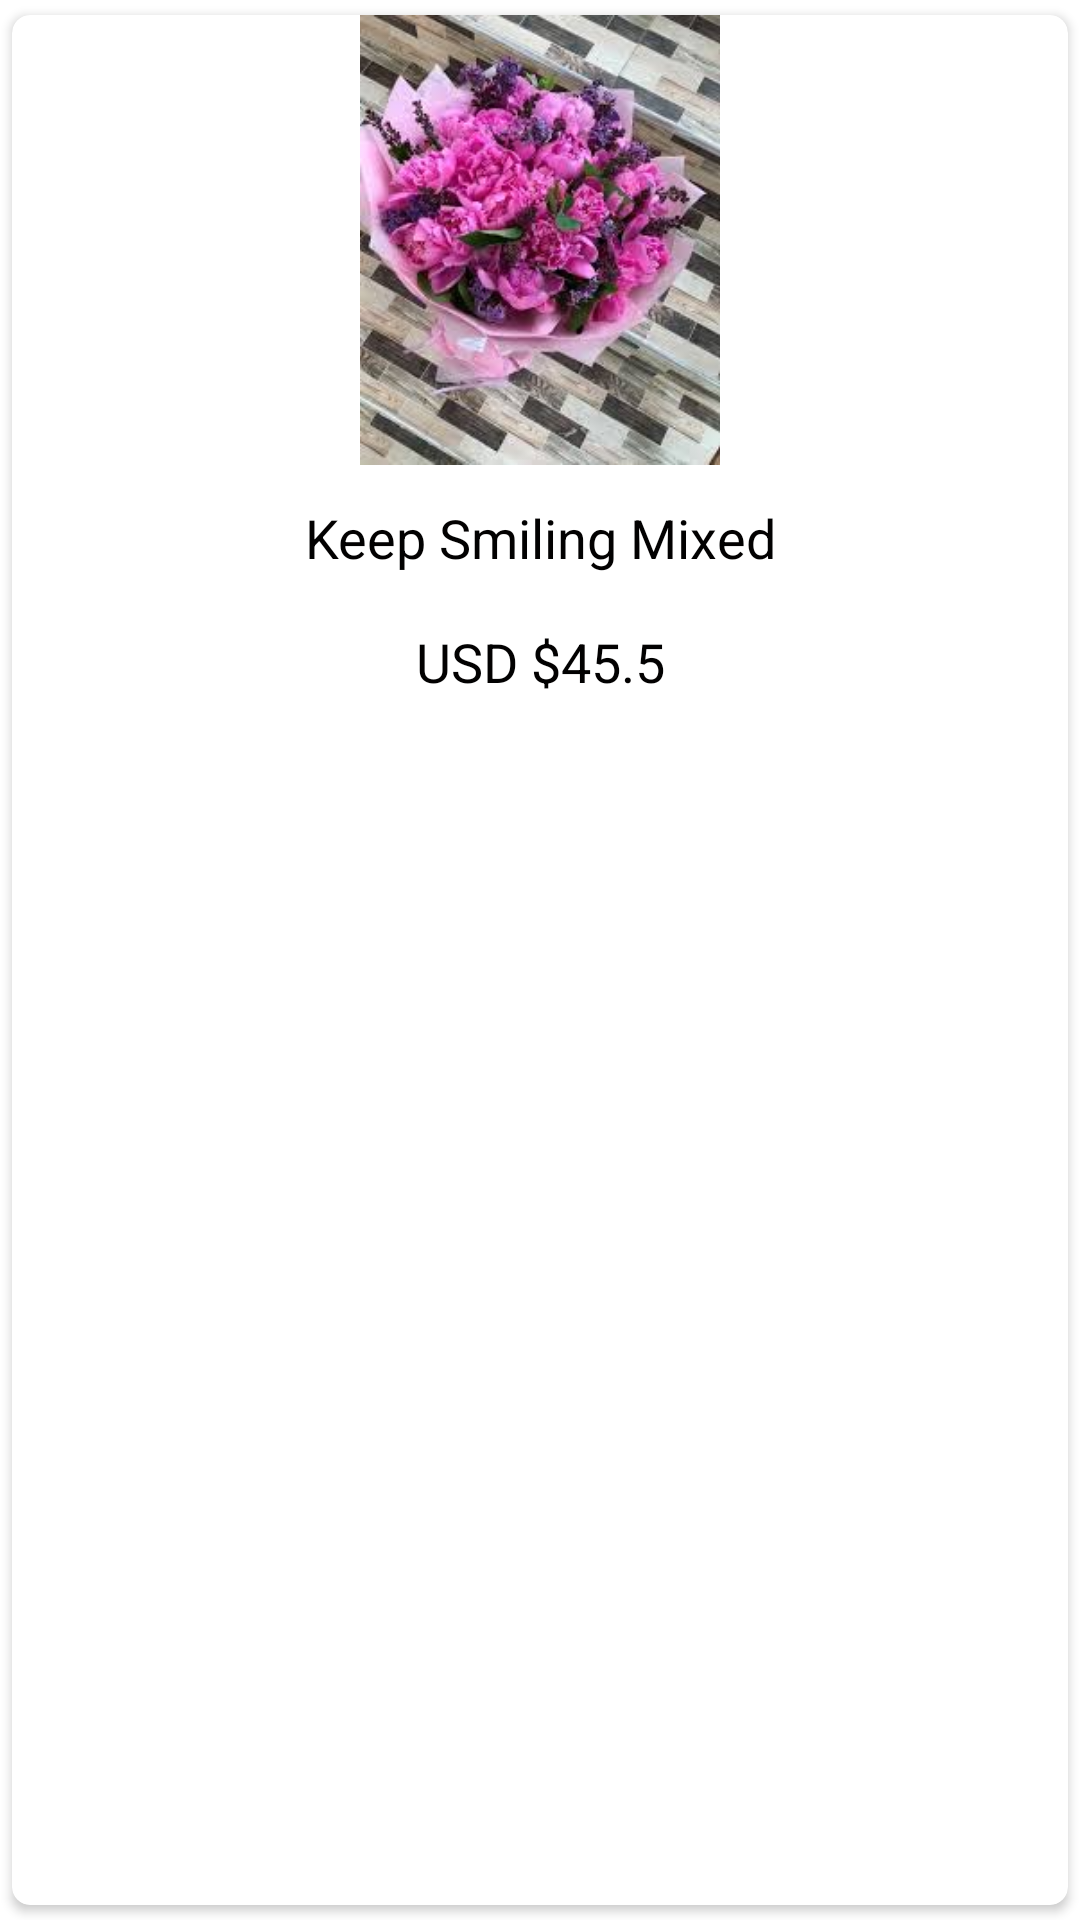

This screen was rendered from an Android layout file. Write that file and the resources it references.
<!-- AndroidManifest.xml: application theme Theme.Flowerry -->
<!-- res/layout/layout_item.xml -->
<?xml version="1.0" encoding="utf-8"?>
<androidx.cardview.widget.CardView
    xmlns:android="http://schemas.android.com/apk/res/android"
    xmlns:app="http://schemas.android.com/apk/res-auto"
    android:layout_width="match_parent"
    android:layout_height="wrap_content"
    app:cardCornerRadius="6dp"
    app:cardUseCompatPadding="true">
    
    <LinearLayout
        android:layout_width="match_parent"
        android:layout_height="wrap_content"
        android:padding="0dp"
        android:background="?android:selectableItemBackground"
        android:orientation="vertical">

        <ImageView
            android:id="@+id/itemImage"
            android:layout_width="200dp"
            android:layout_height="150dp"
            android:layout_gravity="center_horizontal"
            android:scaleType="fitCenter"
            android:src="@drawable/flower_4"/>

        <TextView
            android:id="@+id/nametext"
            android:layout_width="match_parent"
            android:layout_height="wrap_content"
            android:gravity="center"
            android:padding="5dp"
            android:text="Keep Smiling Mixed"
            android:textSize="18dp"
            android:textColor="#020101"
            android:layout_marginTop="7dp"/>

        <TextView
            android:id="@+id/usdtext"
            android:layout_width="match_parent"
            android:layout_height="wrap_content"
            android:gravity="center"
            android:padding="5dp"
            android:text="USD $45.5"
            android:textSize="18dp"
            android:textColor="#020101"
            android:layout_marginTop="7dp"/>

    </LinearLayout>


</androidx.cardview.widget.CardView>
<!-- resources referenced by this layout -->
<resources>
  <!-- drawable flower_4: jpg bitmap (drawable-v24, 14826 bytes) -->
  <style name="Theme.Flowerry" parent="Theme.MaterialComponents.DayNight.DarkActionBar">
          
          <item name="colorPrimary">@color/purple_500</item>
          <item name="colorPrimaryVariant">@color/purple_700</item>
          <item name="colorOnPrimary">@color/white</item>
          
          <item name="colorSecondary">@color/teal_200</item>
          <item name="colorSecondaryVariant">@color/teal_700</item>
          <item name="colorOnSecondary">@color/black</item>
          
          <item name="android:statusBarColor" tools:targetApi="l">?attr/colorPrimaryVariant</item>
          
      </style>
  <!-- not gathered from this repository: default colours our renderer supplied (Android Studio template values) -->
  <color name="purple_500">#FF6200EE</color>
  <color name="purple_700">#FF3700B3</color>
  <color name="teal_200">#FF03DAC5</color>
  <color name="teal_700">#FF018786</color>
  <color name="black">#FF000000</color>
  <color name="white">#FFFFFFFF</color>
</resources>
